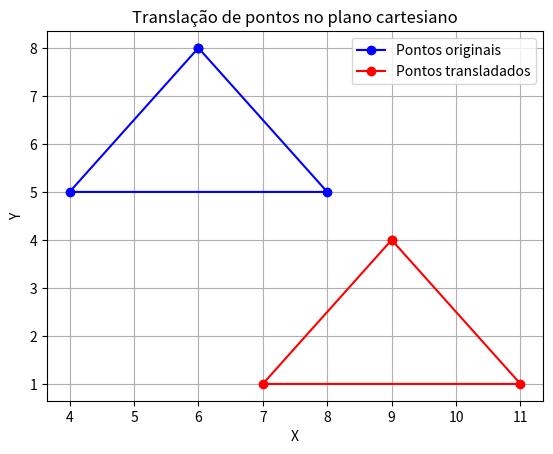

The script that saved this image:
import numpy as np
import matplotlib.pyplot as plt

# Função para calcular a translação dos pontos
def translacao(pontos, Tx, Ty):
    pontos_transladados = []
    for ponto in pontos:
        x_u = ponto[0] + Tx
        y_u = ponto[1] + Ty
        pontos_transladados.append((x_u, y_u))
    return pontos_transladados

# Pontos originais
p1 = (6, 8)
p2 = (4, 5)
p3 = (8, 5)
# Vetor de translação
Tx = 3
Ty = -4

# Calcular a translação dos pontos
pontos_transladados = translacao([p1, p2, p3], Tx, Ty)

# Plotar os pontos originais e os pontos transladados
plt.plot([p1[0], p2[0], p3[0], p1[0]], [p1[1], p2[1], p3[1], p1[1]], 'bo-', label='Pontos originais')
plt.plot([ponto[0] for ponto in pontos_transladados] + [pontos_transladados[0][0]], 
         [ponto[1] for ponto in pontos_transladados] + [pontos_transladados[0][1]], 'ro-', label='Pontos transladados')

# Configurações do gráfico
plt.xlabel('X')
plt.ylabel('Y') 
plt.title('Translação de pontos no plano cartesiano')
plt.grid(True)
plt.legend()

# Mostrar o gráfico
plt.show()
